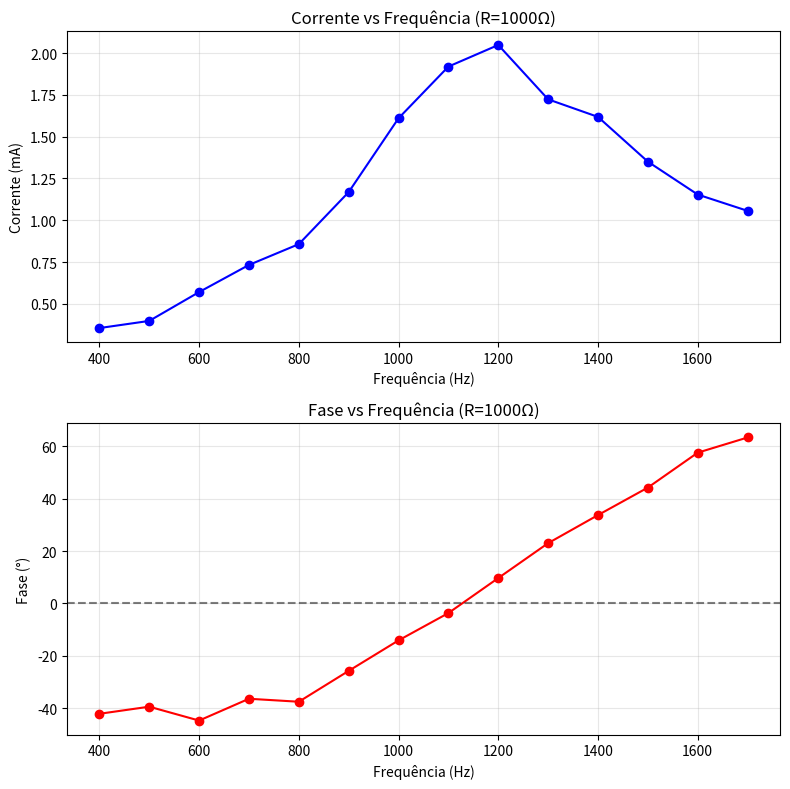

Source code (Python):
import numpy as np
import matplotlib.pyplot as plt

# Parâmetros do circuito
R = 1000          # Ohms
frequencias = np.array([400, 500, 600, 700, 800, 900, 1000,
                        1100, 1200, 1300, 1400, 1500, 1600, 1700])

# --- Simulação experimental aproximada ---
# Valores baseados em comportamento esperado, com pequenas variações
# Corrente é menor que no caso de 100Ω, pico próximo à ressonância
tensoes_base = np.array([0.35, 0.42, 0.55, 0.70, 0.95, 1.25, 1.60,
                         1.95, 2.05, 1.80, 1.55, 1.30, 1.15, 1.00])

# Adiciona pequenas flutuações aleatórias (±5%)
rng = np.random.default_rng(42)  # semente fixa para reprodutibilidade
tensoes = tensoes_base * (1 + 0.05*rng.standard_normal(len(tensoes_base)))

# ΔT simulado: negativo antes da ressonância, cruza zero em ~1150 Hz
deltaT_base = np.array([-280e-6, -240e-6, -200e-6, -160e-6, -120e-6, -80e-6,
                        -40e-6, -10e-6, 20e-6, 50e-6, 70e-6, 85e-6, 95e-6, 100e-6])
deltaT = deltaT_base * (1 + 0.1*rng.standard_normal(len(deltaT_base)))

# Corrente
I = tensoes / R

# Fase em graus aproximada
fase_graus = 360 * deltaT * frequencias

# --- Gráficos ---
fig, (ax1, ax2) = plt.subplots(2, 1, figsize=(8, 8))

ax1.plot(frequencias, I*1000, 'bo-')
ax1.set_xlabel('Frequência (Hz)')
ax1.set_ylabel('Corrente (mA)')
ax1.set_title('Corrente vs Frequência (R=1000Ω)')
ax1.grid(True, alpha=0.3)

ax2.plot(frequencias, fase_graus, 'ro-')
ax2.axhline(0, color='black', linestyle='--', alpha=0.5)
ax2.set_xlabel('Frequência (Hz)')
ax2.set_ylabel('Fase (°)')
ax2.set_title('Fase vs Frequência (R=1000Ω)')
ax2.grid(True, alpha=0.3)

plt.tight_layout()
plt.show()

# --- Impressão dos resultados ---
print("\nResultados simulados (aproximados):")
for f, V, dt, i, fase in zip(frequencias, tensoes, deltaT, I, fase_graus):
    print(f"f={f:5.0f} Hz  V={V:.3f} V  ΔT={dt:.6f} s  I={i*1000:.2f} mA  Fase={fase:.2f}°")
